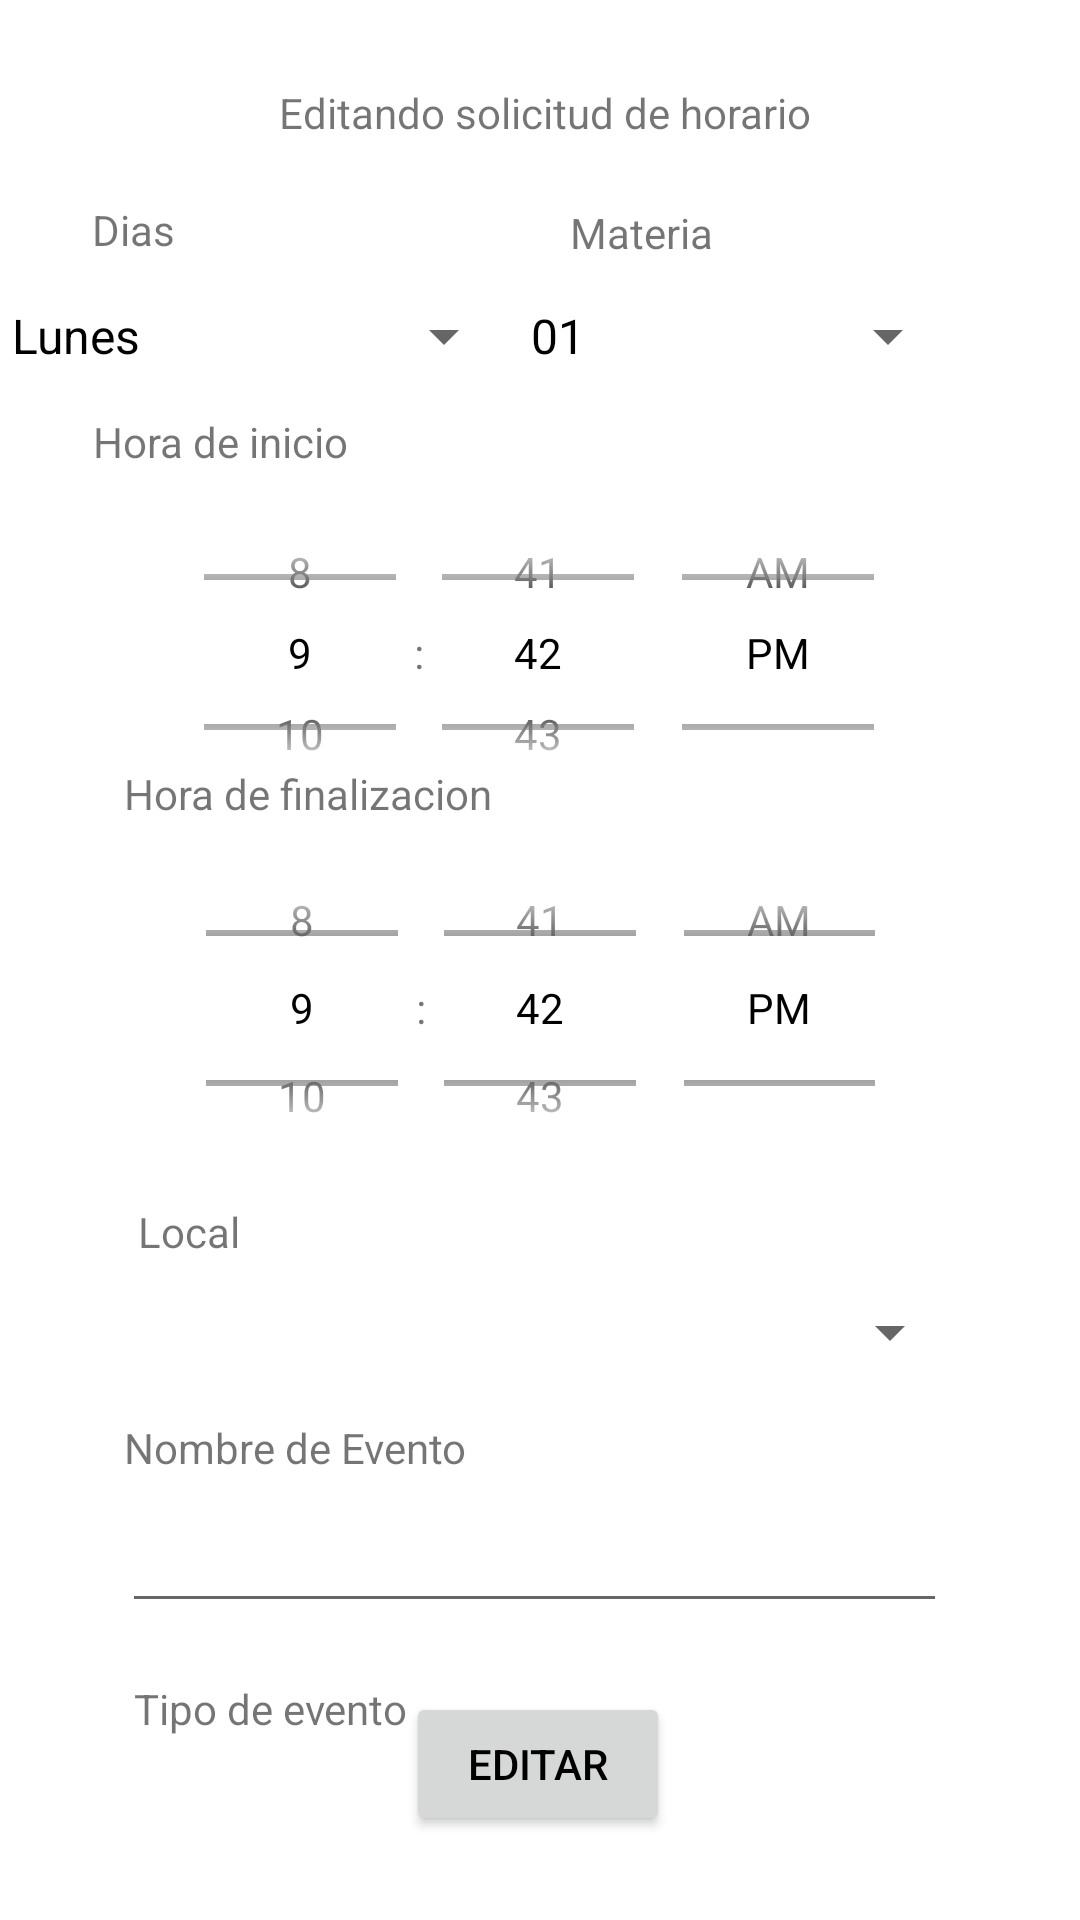

Layout XML and referenced resources for this Android screen:
<!-- AndroidManifest.xml: application theme Theme.ProyectoPDM -->
<!-- res/layout/activity_editar_solicitudes_horario.xml -->
<?xml version="1.0" encoding="utf-8"?>
<androidx.constraintlayout.widget.ConstraintLayout xmlns:android="http://schemas.android.com/apk/res/android"
    xmlns:app="http://schemas.android.com/apk/res-auto"
    xmlns:tools="http://schemas.android.com/tools"
    android:layout_width="match_parent"
    android:layout_height="match_parent"
    tools:context=".ui.solicitudes.AgregarSolicitudesHorarioActivity">

    <TextView
        android:id="@+id/textView51"
        android:layout_width="wrap_content"
        android:layout_height="wrap_content"
        android:text="@string/HoraFin"
        app:layout_constraintBottom_toBottomOf="@+id/timePickerInicio"
        app:layout_constraintEnd_toEndOf="parent"
        app:layout_constraintHorizontal_bias="0.174"
        app:layout_constraintStart_toStartOf="parent" />

    <Spinner
        android:id="@+id/SpinnerMaterias"
        android:layout_width="151dp"
        android:layout_height="42dp"
        android:layout_marginTop="44dp"
        android:layout_marginEnd="40dp"
        android:entries="@array/numbers"
        android:prompt="@string/choose_number"
        app:layout_constraintEnd_toEndOf="parent"
        app:layout_constraintTop_toBottomOf="@+id/textView5" />

    <TextView
        android:id="@+id/textView6"
        android:layout_width="wrap_content"
        android:layout_height="wrap_content"
        android:layout_marginBottom="4dp"
        android:text="@string/materia"
        app:layout_constraintBottom_toTopOf="@+id/SpinnerMaterias"
        app:layout_constraintEnd_toEndOf="parent"
        app:layout_constraintHorizontal_bias="0.608"
        app:layout_constraintStart_toStartOf="parent" />

    <TextView
        android:id="@+id/textView8"
        android:layout_width="41dp"
        android:layout_height="24dp"
        android:text="@string/dias"
        app:layout_constraintBottom_toTopOf="@+id/spinnerDias"
        app:layout_constraintEnd_toStartOf="@+id/textView6"
        app:layout_constraintHorizontal_bias="0.205"
        app:layout_constraintStart_toStartOf="parent" />

    <TextView
        android:id="@+id/textView5"
        android:layout_width="wrap_content"
        android:layout_height="wrap_content"
        android:layout_marginTop="28dp"
        android:text="@string/editarSolicitudHorario"
        app:layout_constraintEnd_toEndOf="parent"
        app:layout_constraintHorizontal_bias="0.51"
        app:layout_constraintStart_toStartOf="parent"
        app:layout_constraintTop_toTopOf="parent" />

    <Button
        android:id="@+id/buttonAgregarCiclo"
        android:layout_width="wrap_content"
        android:layout_height="wrap_content"
        android:layout_marginBottom="28dp"
        android:text="@string/editar"
        app:layout_constraintBottom_toBottomOf="parent"
        app:layout_constraintEnd_toEndOf="parent"
        app:layout_constraintHorizontal_bias="0.498"
        app:layout_constraintStart_toStartOf="parent" />

    <Spinner
        android:id="@+id/spinnerDias"
        android:layout_width="176dp"
        android:layout_height="42dp"
        android:layout_marginTop="44dp"
        android:entries="@array/dias"
        app:layout_constraintEnd_toStartOf="@+id/SpinnerMaterias"
        app:layout_constraintHorizontal_bias="0.622"
        app:layout_constraintStart_toStartOf="parent"
        app:layout_constraintTop_toBottomOf="@+id/textView5" />

    <TimePicker
        android:id="@+id/timePickerInicio"
        android:layout_width="256dp"
        android:layout_height="113dp"
        android:layout_gravity="center"
        android:layout_marginTop="28dp"
        android:format24Hour="true"
        android:timePickerMode="spinner"
        app:layout_constraintEnd_toEndOf="parent"
        app:layout_constraintHorizontal_bias="0.496"
        app:layout_constraintStart_toStartOf="parent"
        app:layout_constraintTop_toBottomOf="@+id/spinnerDias" />

    <TextView
        android:id="@+id/textView14"
        android:layout_width="wrap_content"
        android:layout_height="wrap_content"
        android:text="@string/horainicio"
        app:layout_constraintBottom_toTopOf="@+id/timePickerInicio"
        app:layout_constraintEnd_toEndOf="parent"
        app:layout_constraintHorizontal_bias="0.113"
        app:layout_constraintStart_toStartOf="parent"
        app:layout_constraintTop_toBottomOf="@+id/SpinnerMaterias" />

    <TimePicker
        android:id="@+id/timePickerFin"
        android:layout_width="255dp"
        android:layout_height="120dp"
        android:layout_gravity="center"
        android:layout_marginTop="2dp"
        android:format24Hour="true"
        android:timePickerMode="spinner"
        app:layout_constraintEnd_toEndOf="parent"
        app:layout_constraintStart_toStartOf="parent"
        app:layout_constraintTop_toBottomOf="@+id/timePickerInicio" />

    <TextView
        android:id="@+id/textView15"
        android:layout_width="wrap_content"
        android:layout_height="wrap_content"
        android:text="@string/local"
        app:layout_constraintBottom_toTopOf="@+id/spinnerLocal"
        app:layout_constraintEnd_toEndOf="parent"
        app:layout_constraintHorizontal_bias="0.141"
        app:layout_constraintStart_toStartOf="parent" />

    <Spinner
        android:id="@+id/spinnerLocal"
        android:layout_width="281dp"
        android:layout_height="48dp"
        android:layout_marginTop="24dp"
        app:layout_constraintEnd_toEndOf="parent"
        app:layout_constraintStart_toStartOf="parent"
        app:layout_constraintTop_toBottomOf="@+id/timePickerFin" />

    <EditText
        android:id="@+id/editTextNombre"
        android:layout_width="275dp"
        android:layout_height="45dp"
        android:layout_marginTop="28dp"
        android:gravity="top|start"
        android:inputType="textMultiLine"
        app:layout_constraintEnd_toEndOf="parent"
        app:layout_constraintHorizontal_bias="0.477"
        app:layout_constraintStart_toStartOf="parent"
        app:layout_constraintTop_toBottomOf="@+id/spinnerLocal" />

    <TextView
        android:id="@+id/textView16"
        android:layout_width="wrap_content"
        android:layout_height="wrap_content"
        android:layout_marginBottom="4dp"
        android:text="@string/nombreDeEvento"
        app:layout_constraintBottom_toTopOf="@+id/editTextNombre"
        app:layout_constraintEnd_toEndOf="parent"
        app:layout_constraintHorizontal_bias="0.168"
        app:layout_constraintStart_toStartOf="parent" />

    <TextView
        android:id="@+id/textView17"
        android:layout_width="wrap_content"
        android:layout_height="wrap_content"
        android:text="@string/tipoEvento"
        app:layout_constraintBottom_toTopOf="@+id/editTextTipo"
        app:layout_constraintEnd_toEndOf="parent"
        app:layout_constraintHorizontal_bias="0.166"
        app:layout_constraintStart_toStartOf="parent" />

    <EditText
        android:id="@+id/editTextTipo"
        android:layout_width="280dp"
        android:layout_height="43dp"
        android:layout_marginTop="32dp"
        android:ems="10"
        android:inputType="text"
        app:layout_constraintBottom_toTopOf="@+id/buttonAgregarCiclo"
        app:layout_constraintEnd_toEndOf="parent"
        app:layout_constraintHorizontal_bias="0.496"
        app:layout_constraintStart_toStartOf="parent"
        app:layout_constraintTop_toBottomOf="@+id/editTextNombre"
        app:layout_constraintVertical_bias="0.184" />

</androidx.constraintlayout.widget.ConstraintLayout>
<!-- resources referenced by this layout -->
<resources>
  <string-array name="dias">
          <item>Lunes</item>
          <item>Martes</item>
          <item>Miercoles</item>
          <item>Jueves</item>
          <item>Viernes</item>
          <item>Sabado</item>
          <item>Domingo</item>
      </string-array>
  <string-array name="numbers">
          <item>01</item>
          <item>02</item>
  
      </string-array>
  <string name="HoraFin">Hora de finalizacion</string>
  <string name="choose_number">Elegir numero de ciclo</string>
  <string name="dias">Dias\n</string>
  <string name="editar">Editar</string>
  <string name="editarSolicitudHorario">Editando solicitud de horario</string>
  <string name="horainicio">Hora de inicio</string>
  <string name="local">Local</string>
  <string name="materia">Materia</string>
  <string name="nombreDeEvento">Nombre de Evento</string>
  <string name="tipoEvento">Tipo de evento</string>
  <style name="Theme.ProyectoPDM" parent="Theme.MaterialComponents.DayNight.DarkActionBar">
          
          <item name="colorPrimary">@color/purple_500</item>
          <item name="colorPrimaryVariant">@color/purple_700</item>
          <item name="colorOnPrimary">@color/white</item>
          
          <item name="colorSecondary">@color/teal_200</item>
          <item name="colorSecondaryVariant">@color/teal_700</item>
          <item name="colorOnSecondary">@color/black</item>
          
          <item name="android:statusBarColor">?attr/colorPrimaryVariant</item>
          
          <item name="android:textColorPrimary">@color/black</item>
  
      </style>
  <!-- not gathered from this repository: default colours our renderer supplied (Android Studio template values) -->
  <color name="purple_500">#FF6200EE</color>
  <color name="purple_700">#FF3700B3</color>
  <color name="teal_200">#FF03DAC5</color>
  <color name="teal_700">#FF018786</color>
  <color name="black">#FF000000</color>
  <color name="white">#FFFFFFFF</color>
</resources>
